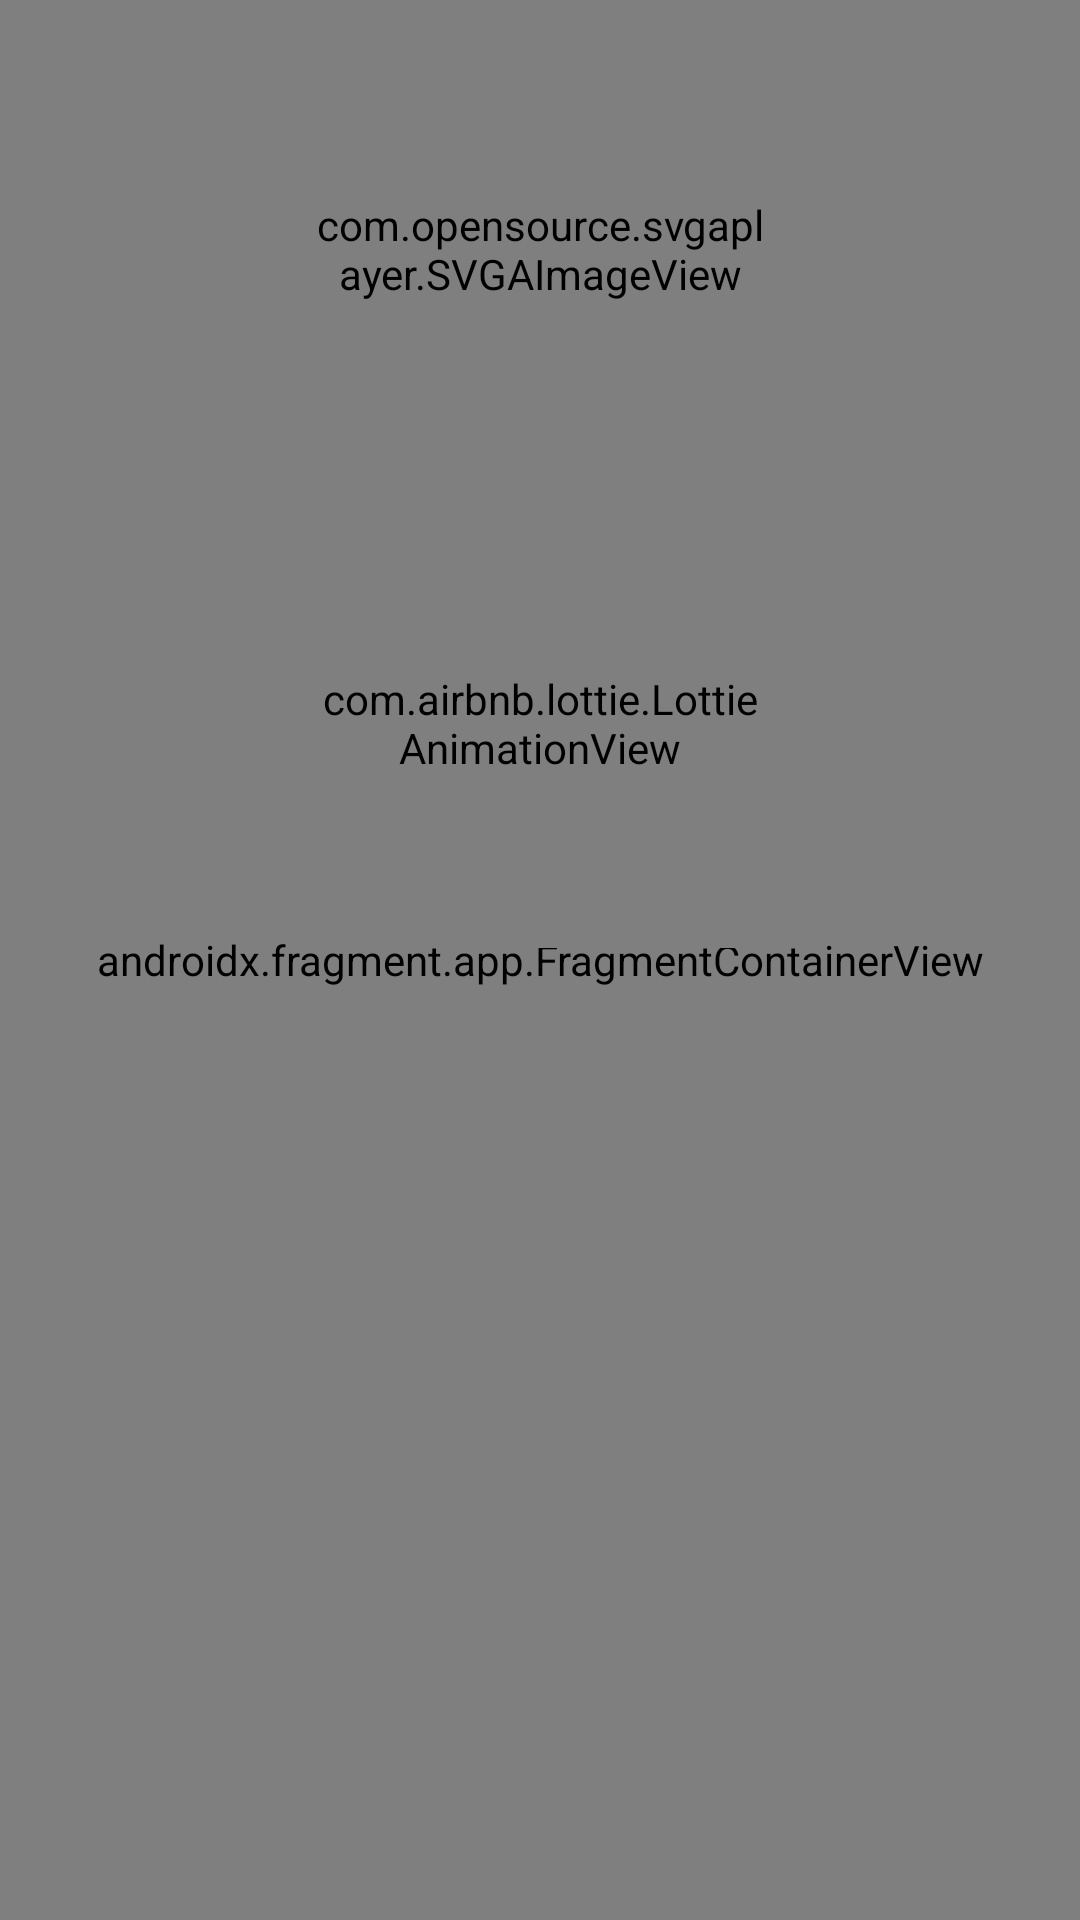

Android layout source for this screen:
<!-- AndroidManifest.xml: application theme Theme.Lemon -->
<!-- res/layout/activity_main.xml -->
<?xml version="1.0" encoding="utf-8"?>
<androidx.constraintlayout.widget.ConstraintLayout xmlns:android="http://schemas.android.com/apk/res/android"
    xmlns:app="http://schemas.android.com/apk/res-auto"
    xmlns:tools="http://schemas.android.com/tools"
    android:id="@+id/main"
    android:layout_width="match_parent"
    android:layout_height="match_parent"
    tools:context=".MainActivity">

    <androidx.fragment.app.FragmentContainerView
        android:id="@+id/navContent"
        android:name="com.mercer.glide.support.app.BlankFragment"
        tools:layout="@layout/fragment_blank"
        android:layout_width="0dp"
        android:layout_height="0dp"
        app:layout_constraintBottom_toBottomOf="parent"
        app:layout_constraintLeft_toLeftOf="parent"
        app:layout_constraintRight_toRightOf="parent"
        app:layout_constraintTop_toTopOf="parent" />


    <com.opensource.svgaplayer.SVGAImageView
        android:id="@+id/iv1"
        android:layout_width="150dp"
        android:layout_height="0dp"
        app:layout_constraintDimensionRatio="1"
        tools:src="@mipmap/ic_launcher" />

    <com.airbnb.lottie.LottieAnimationView
        android:id="@+id/iv2"
        android:layout_width="150dp"
        android:layout_height="0dp"
        app:layout_constraintDimensionRatio="1"
        app:lottie_autoPlay="true"
        app:lottie_loop="true"
        tools:ignore="ContentDescription"
        tools:src="@mipmap/ic_launcher"
        tools:visibility="visible" />

    <ImageView
        android:id="@+id/iv3"
        android:layout_width="150dp"
        android:layout_height="0dp"
        app:layout_constraintDimensionRatio="1"
        tools:ignore="ContentDescription"
        tools:src="@mipmap/ic_launcher" />

    <ImageView
        android:id="@+id/iv4"
        android:layout_width="150dp"
        android:layout_height="0dp"
        app:layout_constraintDimensionRatio="1"
        tools:ignore="ContentDescription"
        tools:src="@mipmap/ic_launcher" />

    <androidx.constraintlayout.helper.widget.Flow
        android:layout_width="wrap_content"
        android:layout_height="0dp"
        android:orientation="vertical"
        app:constraint_referenced_ids="iv1,iv2,iv3,iv4"
        app:flow_verticalStyle="spread"
        app:layout_constraintBottom_toBottomOf="parent"
        app:layout_constraintEnd_toEndOf="parent"
        app:layout_constraintStart_toStartOf="parent"
        app:layout_constraintTop_toTopOf="parent" />

</androidx.constraintlayout.widget.ConstraintLayout>
<!-- res/layout/fragment_blank.xml (included above) -->
<?xml version="1.0" encoding="utf-8"?>
<FrameLayout xmlns:android="http://schemas.android.com/apk/res/android"
    xmlns:tools="http://schemas.android.com/tools"
    android:layout_width="match_parent"
    android:layout_height="match_parent"
    tools:context=".BlankFragment">

    
    <TextView
        android:id="@+id/tv"
        android:layout_width="match_parent"
        android:layout_height="match_parent"
        android:text="@string/hello_blank_fragment" />

</FrameLayout>
<!-- resources referenced by this layout -->
<resources>
  <string name="hello_blank_fragment">Hello blank fragment</string>
  <style name="Theme.Lemon" parent="Base.Theme.Lemon" />
  <style name="Base.Theme.Lemon" parent="Theme.Material3.DayNight.NoActionBar">
          
          
      </style>
</resources>
